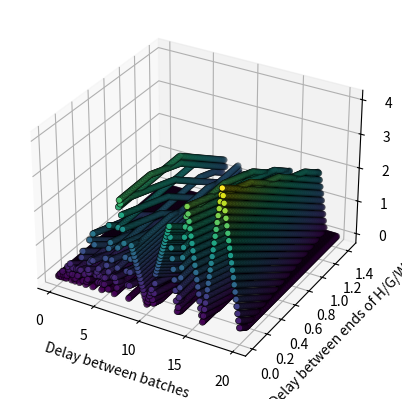

Write the Python code that produced this figure.
import numpy as np
import time
import math
import matplotlib.pyplot as plt

h = 10
g = 32
w = 40

plot_data = {
        'delays':[],
        'room_for_errors':[],
        'ends_delay':[]
        }

three_d = True

def start_offset_from_danger_zone_end(length, batch_delay):
    return batch_delay - length % batch_delay

def dist_from_danger_zone(offset, batch_delay, ends_delay):
    return max(0, min(offset, batch_delay - ends_delay*2 - offset))

def get_room_for_error(batch_delay, ends_delay):
    dze = w % batch_delay
    w_pos = start_offset_from_danger_zone_end(w, batch_delay)
    g_pos = start_offset_from_danger_zone_end(g + ends_delay, batch_delay)
    h_pos = start_offset_from_danger_zone_end(h + ends_delay*2, batch_delay)

    w_dist = dist_from_danger_zone(w_pos, batch_delay, ends_delay)
    g_dist = dist_from_danger_zone(g_pos, batch_delay, ends_delay)
    h_dist = dist_from_danger_zone(h_pos, batch_delay, ends_delay)
    room_for_error = max(0, min(h_dist, g_dist, w_dist))
    return room_for_error

for ends_delay in np.arange(0.01, h/7, 0.01):
    for batch_delay in np.arange(0.1, w/2, 0.1):
        room_for_error = get_room_for_error(batch_delay, ends_delay)
        plot_data['delays'].append(batch_delay)
        plot_data['room_for_errors'].append(room_for_error)
        plot_data['ends_delay'].append(ends_delay)


if __name__ == '__main__':

    if three_d:
        fig = plt.figure('comparison 3d')
        ax = plt.axes(projection='3d')
        ax.set_xlabel('Delay between batches')
        ax.set_ylabel('Delay between ends of H/G/W')
        ax.set_zlabel('Room for error')
        ax.scatter3D(plot_data['delays'], plot_data['ends_delay'], plot_data['room_for_errors'], c=plot_data['room_for_errors'], cmap='viridis', linewidth=0.5, edgecolor='black');

    else:
        plt.figure('comparison 2d') # (for a single "ends_delay")
        plt.scatter(plot_data['delays'], plot_data['room_for_errors'], c=plot_data['room_for_errors'], cmap='viridis', linewidth=0.5, edgecolor='black');

    plt.show()



